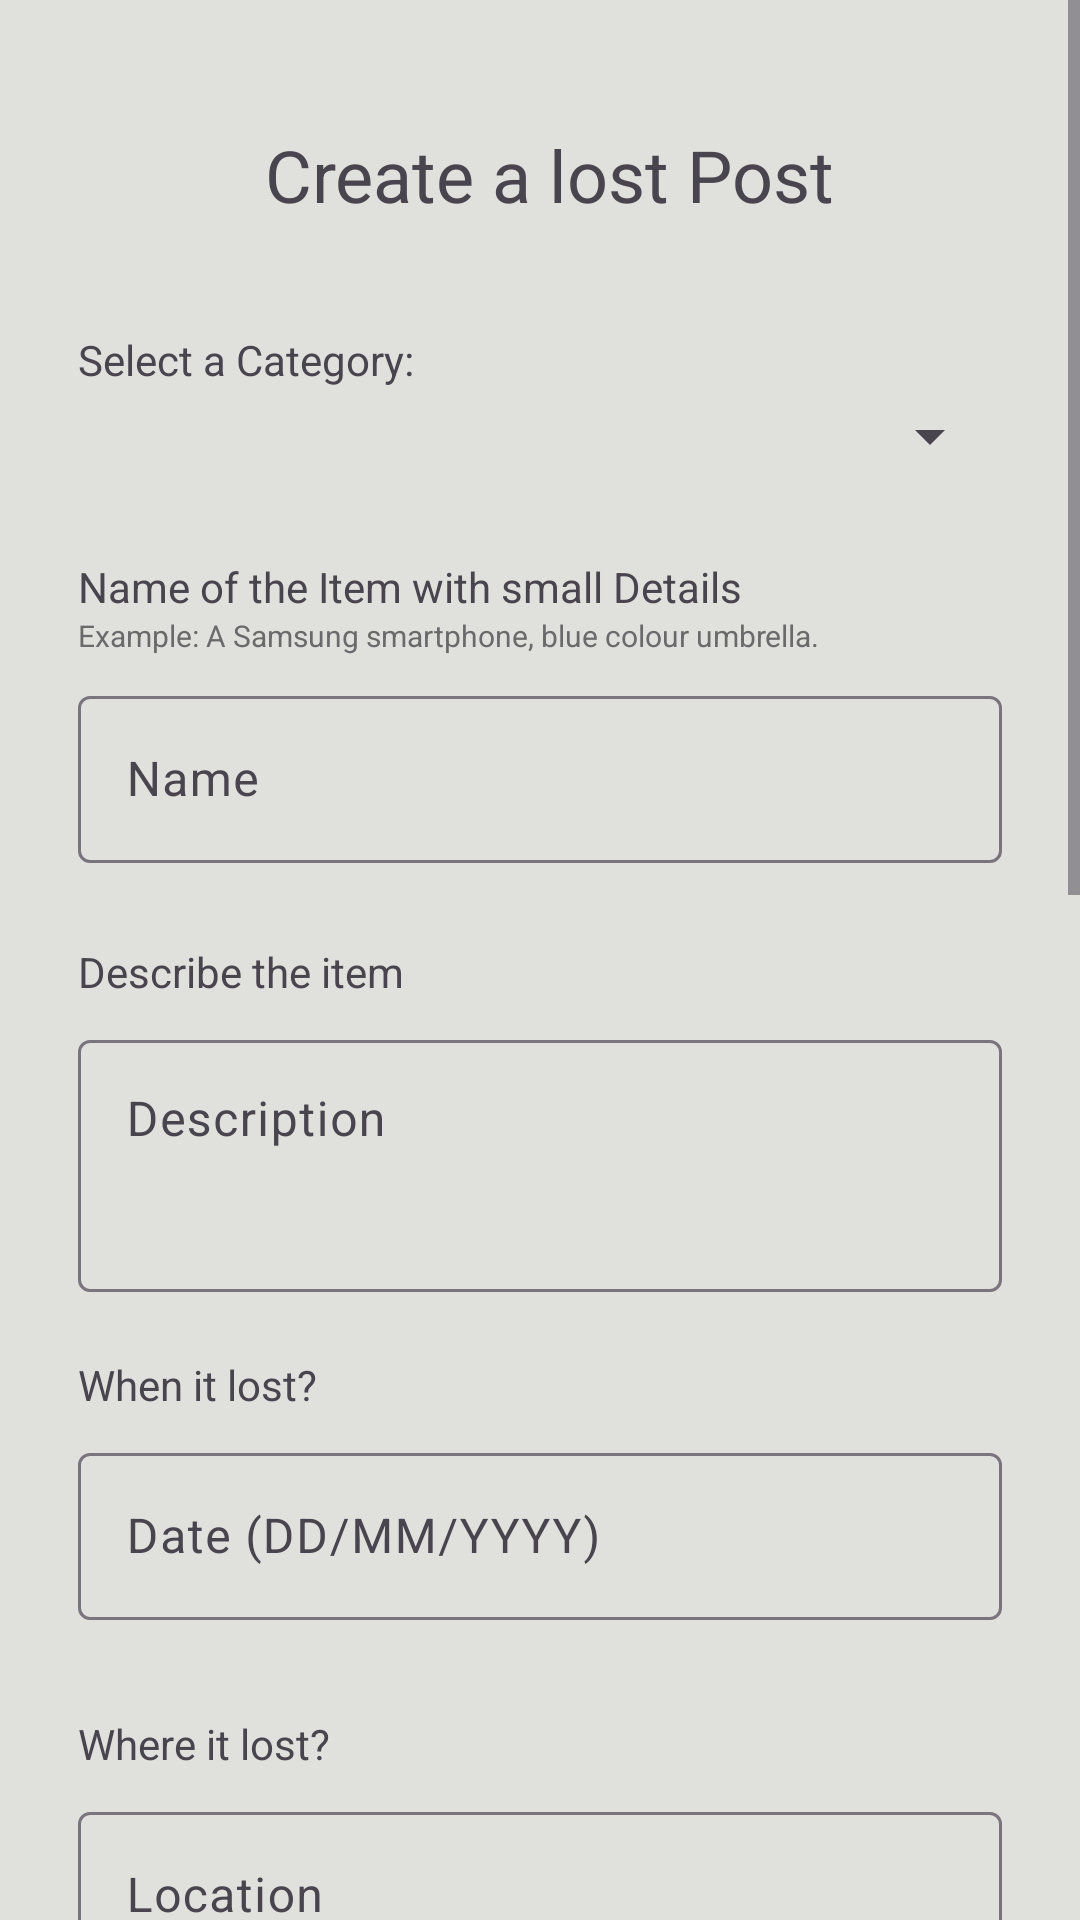

The Android layout XML behind this screen, and the referenced resources:
<!-- AndroidManifest.xml: application theme Theme.LostNfound -->
<!-- res/layout/activity_lost_post.xml -->
<?xml version="1.0" encoding="utf-8"?>
<ScrollView xmlns:android="http://schemas.android.com/apk/res/android"
    xmlns:app="http://schemas.android.com/apk/res-auto"
    xmlns:tools="http://schemas.android.com/tools"
    android:layout_width="match_parent"
    android:layout_height="match_parent"
    android:fillViewport="true">

    <androidx.constraintlayout.widget.ConstraintLayout
        android:id="@+id/main"
        android:layout_width="match_parent"
        android:layout_height="wrap_content"
        android:layout_margin="26dp"
        tools:context=".lostPostActivity">

        <TextView
            android:id="@+id/tv_fp"
            android:layout_width="wrap_content"
            android:layout_height="wrap_content"
            android:text="Create a lost Post"
            android:textSize="24dp"
            android:padding="16dp"
            app:layout_constraintBottom_toBottomOf="parent"
            app:layout_constraintEnd_toEndOf="parent"
            app:layout_constraintHorizontal_bias="0.536"
            app:layout_constraintStart_toStartOf="parent"
            app:layout_constraintTop_toTopOf="parent"
            app:layout_constraintVertical_bias="0.0" />

        <TextView
            android:id="@+id/tv_select_cat"
            android:layout_width="wrap_content"
            android:layout_height="wrap_content"
            android:text="Select a Category:"
            android:layout_marginTop="20dp"
            android:layout_marginBottom="16dp"
            app:layout_constraintTop_toBottomOf="@id/tv_fp" />


        <Spinner
            android:id="@+id/catagory_selector"
            style="@style/MySpinnerStyle"
            android:layout_width="match_parent"
            android:layout_height="wrap_content"
            android:layout_marginTop="4dp"
            android:spinnerMode="dropdown"
            app:layout_constraintTop_toBottomOf="@id/tv_select_cat"
            tools:layout_editor_absoluteX="-5dp" />

        <TextView
            android:id="@+id/tv_item_name"
            android:layout_width="wrap_content"
            android:layout_height="wrap_content"
            android:text="Name of the Item with small Details"
            app:layout_constraintBottom_toBottomOf="parent"
            app:layout_constraintTop_toBottomOf="@+id/catagory_selector"
            app:layout_constraintVertical_bias="0.024"
            tools:layout_editor_absoluteX="2dp" />

        <TextView
            android:id="@+id/tv_name_ex"
            android:layout_width="wrap_content"
            android:layout_height="wrap_content"
            android:text="Example: A Samsung smartphone, blue colour umbrella."
            android:textColor="#6A6A6A"
            android:textSize="10dp"
            app:layout_constraintEnd_toEndOf="@+id/tv_item_name"
            app:layout_constraintHorizontal_bias="0.0"
            app:layout_constraintStart_toStartOf="@+id/tv_item_name"
            app:layout_constraintTop_toBottomOf="@id/tv_item_name" />

        <com.google.android.material.textfield.TextInputLayout
            android:id="@+id/ti_lay"
            android:layout_width="match_parent"
            android:layout_height="wrap_content"
            android:layout_marginTop="8dp"
            android:hint="Name"
            android:ems="10"
            app:layout_constraintEnd_toEndOf="parent"
            app:layout_constraintHorizontal_bias="1.0"
            app:layout_constraintStart_toStartOf="parent"
            app:layout_constraintTop_toBottomOf="@+id/tv_name_ex">

            <com.google.android.material.textfield.TextInputEditText
                android:id="@+id/et_post_name"
                android:layout_width="match_parent"
                android:layout_height="wrap_content"
                android:inputType="text" />
        </com.google.android.material.textfield.TextInputLayout>

        <TextView
            android:id="@+id/tv_description"
            android:layout_width="wrap_content"
            android:layout_height="wrap_content"
            android:text="Describe the item"
            app:layout_constraintBottom_toBottomOf="parent"
            app:layout_constraintEnd_toEndOf="parent"
            app:layout_constraintHorizontal_bias="0.0"
            app:layout_constraintStart_toStartOf="parent"
            app:layout_constraintTop_toBottomOf="@+id/ti_lay"
            app:layout_constraintVertical_bias="0.025" />

        <com.google.android.material.textfield.TextInputLayout
            android:id="@+id/ti_lay_description"
            android:layout_width="match_parent"
            android:layout_height="wrap_content"
            android:layout_marginTop="8dp"
            android:hint="Description"
            app:layout_constraintEnd_toEndOf="parent"
            app:layout_constraintHorizontal_bias="1.0"
            app:layout_constraintStart_toStartOf="parent"
            app:layout_constraintTop_toBottomOf="@+id/tv_description">

            <com.google.android.material.textfield.TextInputEditText
                android:id="@+id/et_post_description"
                android:layout_width="match_parent"
                android:layout_height="wrap_content"
                android:gravity="start|top"
                android:inputType="textMultiLine"
                android:minHeight="84dp" />
        </com.google.android.material.textfield.TextInputLayout>

        <TextView
            android:id="@+id/tv_date"
            android:layout_width="wrap_content"
            android:layout_height="wrap_content"
            android:text="When it lost?"
            app:layout_constraintBottom_toBottomOf="parent"
            app:layout_constraintEnd_toEndOf="parent"
            app:layout_constraintHorizontal_bias="0.0"
            app:layout_constraintStart_toStartOf="parent"
            app:layout_constraintTop_toBottomOf="@+id/ti_lay_description"
            app:layout_constraintVertical_bias="0.023" />

        <com.google.android.material.textfield.TextInputLayout
            android:id="@+id/ti_lay_date"
            android:layout_width="match_parent"
            android:layout_height="wrap_content"
            android:layout_marginTop="8dp"
            android:hint="Date (DD/MM/YYYY)"
            app:layout_constraintEnd_toEndOf="parent"
            app:layout_constraintHorizontal_bias="1.0"
            app:layout_constraintStart_toStartOf="parent"
            app:layout_constraintTop_toBottomOf="@+id/tv_date">

            <com.google.android.material.textfield.TextInputEditText
                android:id="@+id/et_date"
                android:layout_width="match_parent"
                android:layout_height="wrap_content"
                android:inputType="text" />
        </com.google.android.material.textfield.TextInputLayout>

        <TextView
            android:id="@+id/tv_location"
            android:layout_width="wrap_content"
            android:layout_height="wrap_content"
            android:text="Where it lost?"
            app:layout_constraintBottom_toBottomOf="parent"
            app:layout_constraintEnd_toEndOf="parent"
            app:layout_constraintHorizontal_bias="0.0"
            app:layout_constraintStart_toStartOf="parent"
            app:layout_constraintTop_toBottomOf="@+id/ti_lay_date"
            app:layout_constraintVertical_bias="0.039" />

        <com.google.android.material.textfield.TextInputLayout
            android:id="@+id/ti_lay_location"
            android:layout_width="match_parent"
            android:layout_height="wrap_content"
            android:layout_marginTop="8dp"
            android:hint="Location"

            app:layout_constraintEnd_toEndOf="parent"
            app:layout_constraintHorizontal_bias="1.0"
            app:layout_constraintStart_toStartOf="parent"
            app:layout_constraintTop_toBottomOf="@+id/tv_location">

            <com.google.android.material.textfield.TextInputEditText
                android:id="@+id/et_post_location"
                android:layout_width="match_parent"
                android:layout_height="wrap_content"
                android:inputType="text" />
        </com.google.android.material.textfield.TextInputLayout>

        <TextView
            android:id="@+id/tv_mbl"
            android:layout_width="wrap_content"
            android:layout_height="wrap_content"
            android:text="Add your Mobile Number for contact"
            app:layout_constraintBottom_toBottomOf="parent"
            app:layout_constraintEnd_toEndOf="parent"
            app:layout_constraintHorizontal_bias="0.0"
            app:layout_constraintStart_toStartOf="parent"
            app:layout_constraintTop_toBottomOf="@+id/ti_lay_location"
            app:layout_constraintVertical_bias="0.039" />

        <com.google.android.material.textfield.TextInputLayout
            android:id="@+id/ti_lay_mbl"
            android:layout_width="match_parent"
            android:layout_height="wrap_content"
            android:layout_marginTop="8dp"
            android:hint="Mobile Number"

            app:layout_constraintEnd_toEndOf="parent"
            app:layout_constraintHorizontal_bias="1.0"
            app:layout_constraintStart_toStartOf="parent"
            app:layout_constraintTop_toBottomOf="@+id/tv_mbl">

            <com.google.android.material.textfield.TextInputEditText
                android:id="@+id/et_mbl"
                android:layout_width="match_parent"
                android:layout_height="wrap_content"
                android:inputType="text" />
        </com.google.android.material.textfield.TextInputLayout>

        <ImageView
            android:id="@+id/iv_selectedImage"
            android:layout_width="373dp"
            android:layout_height="294dp"
            android:layout_marginTop="108dp"
            android:scaleType="fitCenter"
            app:layout_constraintEnd_toEndOf="parent"
            app:layout_constraintStart_toStartOf="parent"
            app:layout_constraintTop_toBottomOf="@+id/ti_lay_mbl"
            app:srcCompat="@drawable/upld" />

        <com.google.android.material.button.MaterialButton
            android:id="@+id/btn_uploadimage"
            android:layout_width="wrap_content"
            android:layout_height="wrap_content"
            android:layout_marginTop="20dp"
            app:cornerRadius="12dp"
            android:layout_marginBottom="40dp"
            android:text="Upload Image if you have any"
            app:layout_constraintBottom_toTopOf="@+id/btn_lost_post_submit"
            app:layout_constraintEnd_toEndOf="@+id/iv_selectedImage"
            app:layout_constraintStart_toStartOf="@+id/iv_selectedImage"
            app:layout_constraintTop_toBottomOf="@+id/iv_selectedImage"
            app:layout_constraintVertical_bias="0.003" />

        <com.google.android.material.button.MaterialButton
            android:id="@+id/btn_lost_post_submit"
            android:layout_width="match_parent"
            android:layout_height="wrap_content"
            android:layout_marginTop="40dp"
            android:layout_marginBottom="40dp"
            app:cornerRadius="12dp"
            android:text="Submit"
            app:layout_constraintBottom_toBottomOf="parent"
            app:layout_constraintEnd_toEndOf="parent"
            app:layout_constraintHorizontal_bias="0.0"
            app:layout_constraintStart_toStartOf="parent" />

    </androidx.constraintlayout.widget.ConstraintLayout>
</ScrollView>
<!-- resources referenced by this layout -->
<resources>
  <!-- drawable upld: png bitmap (drawable, 68007 bytes) -->
  <style name="MySpinnerStyle" parent="@style/Widget.MaterialComponents.TextInputLayout.OutlinedBox.ExposedDropdownMenu">
          <item name="android:popupBackground">@color/steelBlue</item>
          <item name="android:textColor">@color/midnightBlue</item>
      </style>
  <style name="Theme.LostNfound" parent="Base.Theme.LostNfound" />
  <color name="steelBlue">#778DA9</color>
  <color name="midnightBlue">#0D1B2A</color>
  <style name="Base.Theme.LostNfound" parent="Theme.Material3.DayNight.NoActionBar">
          
          
          <item name="colorPrimary">@color/navyBlue</item>
          <item name="colorSecondary">@color/deepSteelBlue</item>
          <item name="colorOnPrimary">@color/white</item>
          <item name="colorOnSecondary">@color/black</item>
          <item name="android:colorBackground">@color/softWhite</item>
          <item name="android:textColorPrimary">@color/midnightBlue</item>
      </style>
  <color name="navyBlue">#1B263B</color>
  <color name="deepSteelBlue">#415A77</color>
  <color name="white">#FFFFFFFF</color>
  <color name="black">#FF000000</color>
  <color name="softWhite">#E0E1DD</color>
</resources>
